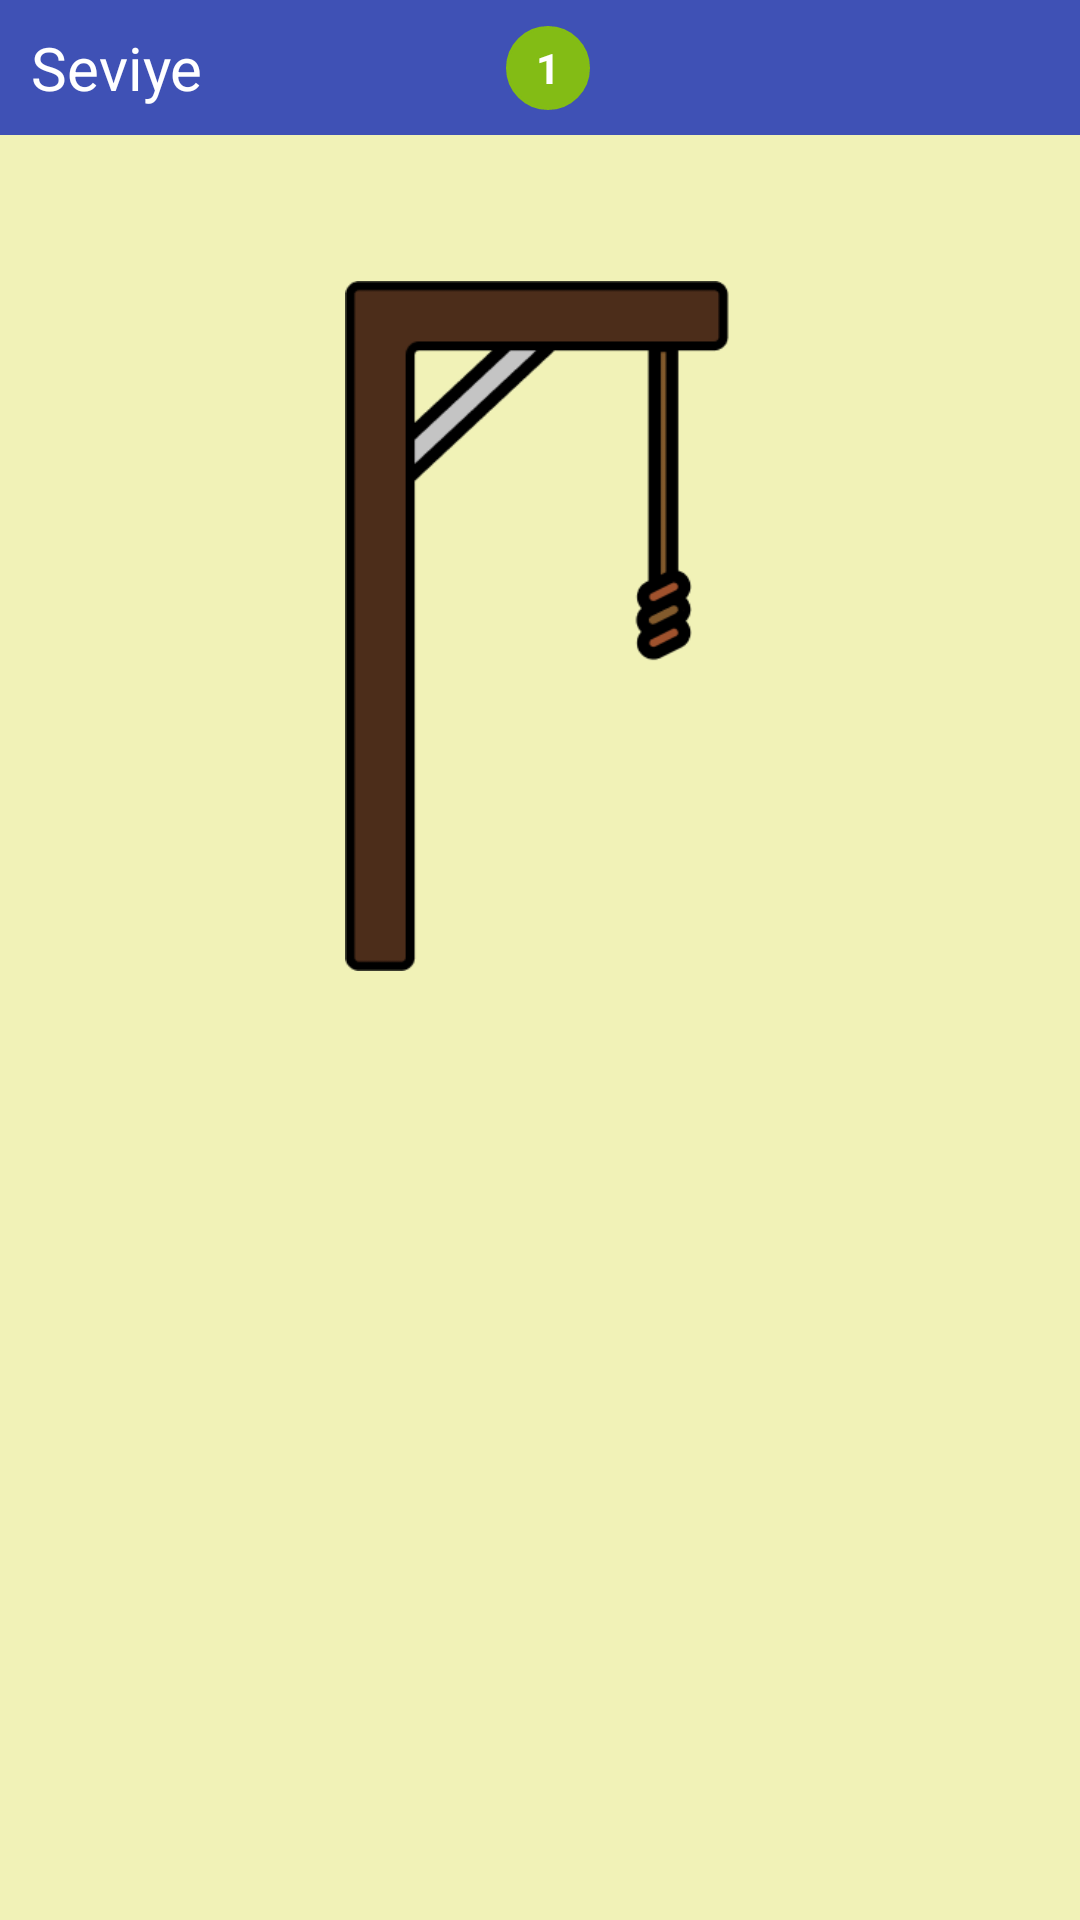

This screen was rendered from an Android layout file. Write that file and the resources it references.
<!-- AndroidManifest.xml: application theme Theme.AppCompat.Light.NoActionBar -->
<!-- res/layout/fragment_game.xml -->
<androidx.constraintlayout.widget.ConstraintLayout xmlns:android="http://schemas.android.com/apk/res/android"
    xmlns:app="http://schemas.android.com/apk/res-auto"
    xmlns:tools="http://schemas.android.com/tools"
    android:layout_width="match_parent"
    android:layout_height="match_parent"
    android:background="@color/light_gray"
    tools:context=".ui.game.GameFragment">

    <ImageView
        android:id="@+id/backgroundImage"
        android:layout_width="1116dp"
        android:layout_height="413dp"
        android:src="@drawable/game_screen_background"
        app:layout_constraintEnd_toEndOf="parent"
        app:layout_constraintStart_toStartOf="parent"
        app:layout_constraintTop_toTopOf="parent" />

    <TextView
        android:id="@+id/levelTextView"
        android:layout_width="match_parent"
        android:layout_height="45dp"
        android:background="@color/indigo"
        android:gravity="center_vertical"
        app:layout_constraintEnd_toEndOf="parent"
        app:layout_constraintStart_toStartOf="parent"
        app:layout_constraintTop_toTopOf="@+id/backgroundImage" />

    <TextView
        android:id="@+id/textTitle"
        android:layout_width="wrap_content"
        android:layout_height="45dp"
        android:layout_marginHorizontal="10dp"
        android:gravity="center"
        android:text="@string/level"
        android:textColor="@color/white"
        android:textSize="20dp"
        app:layout_constraintStart_toStartOf="parent"
        app:layout_constraintTop_toTopOf="@+id/backgroundImage" />

    <TextView
        android:id="@+id/levelText"
        android:layout_width="wrap_content"
        android:layout_height="wrap_content"
        android:background="@drawable/ic_level_ellipse"
        android:gravity="center"
        android:text="@string/level_num"
        android:textColor="@color/white"
        android:textStyle="bold"
        app:layout_constraintBottom_toBottomOf="@+id/textTitle"
        app:layout_constraintEnd_toStartOf="@+id/recyclerHeart"
        app:layout_constraintStart_toStartOf="@+id/textTitle"
        app:layout_constraintTop_toTopOf="@+id/textTitle" />


    <androidx.recyclerview.widget.RecyclerView
        android:id="@+id/recyclerHeart"
        android:layout_width="wrap_content"
        android:layout_height="wrap_content"
        android:layout_marginRight="5dp"
        android:orientation="horizontal"
        android:src="@drawable/ic_filled_heart_icon"
        app:layoutManager="androidx.recyclerview.widget.LinearLayoutManager"
        app:layout_constraintBottom_toBottomOf="@+id/levelTextView"
        app:layout_constraintEnd_toEndOf="@+id/levelTextView"
        app:layout_constraintTop_toTopOf="@+id/levelTextView" />


    <ImageView
        android:id="@+id/stepImage"
        android:layout_width="280dp"
        android:layout_height="230dp"
        android:src="@drawable/step1_icon"
        app:layout_constraintBottom_toBottomOf="@+id/backgroundImage"
        app:layout_constraintEnd_toEndOf="parent"
        app:layout_constraintHorizontal_bias="0.519"
        app:layout_constraintStart_toStartOf="parent"
        app:layout_constraintTop_toTopOf="@id/levelTextView"
        app:layout_constraintVertical_bias="0.511" />

    <TextView
        android:id="@+id/wordClueDescription"
        android:layout_width="match_parent"
        android:layout_height="wrap_content"
        android:layout_marginHorizontal="10dp"
        android:gravity="center"
        android:textSize="20sp"
        android:textStyle="bold"
        app:layout_constraintEnd_toEndOf="parent"
        app:layout_constraintStart_toStartOf="parent"
        app:layout_constraintTop_toBottomOf="@+id/backgroundImage"
        tools:text="@string/hint" />


    <TextView
        android:id="@+id/wordClue"
        android:layout_width="276dp"
        android:layout_height="40dp"
        android:layout_marginVertical="10dp"
        android:textAlignment="center"
        android:textColor="@color/oliv_drab"
        android:textSize="20dp"
        android:textStyle="bold"
        app:layout_constraintEnd_toEndOf="parent"
        app:layout_constraintStart_toStartOf="parent"
        app:layout_constraintTop_toBottomOf="@id/wordClueDescription"
        tools:text="@string/word" />

    <GridView
        android:id="@+id/gridViewAlphabet"
        android:layout_width="wrap_content"
        android:layout_height="wrap_content"
        android:foregroundGravity="center"
        android:gravity="center"
        android:horizontalSpacing="5dp"
        android:numColumns="10"
        android:padding="5dp"
        android:verticalSpacing="5dp"
        app:layout_constraintBottom_toBottomOf="parent"
        app:layout_constraintEnd_toEndOf="parent"
        app:layout_constraintStart_toStartOf="parent"
        app:layout_constraintTop_toBottomOf="@+id/wordClue" />

</androidx.constraintlayout.widget.ConstraintLayout>
<!-- resources referenced by this layout -->
<resources>
  <color name="indigo">#3F51B5</color>
  <color name="light_gray">#F1F2B7</color>
  <color name="oliv_drab">#A6A849</color>
  <color name="white">#FFFFFFFF</color>
  <!-- drawable ic_filled_heart_icon (drawable) -->
  <vector xmlns:android="http://schemas.android.com/apk/res/android"
      android:width="25dp"
      android:height="22dp"
      android:viewportWidth="25"
      android:viewportHeight="22">
    <path
        android:pathData="M21.708,2.802C21.176,2.27 20.545,1.848 19.849,1.559C19.154,1.271 18.409,1.123 17.656,1.123C16.904,1.123 16.159,1.271 15.463,1.559C14.768,1.848 14.136,2.27 13.604,2.802L12.5,3.906L11.396,2.802C10.321,1.727 8.864,1.124 7.344,1.124C5.824,1.124 4.366,1.727 3.292,2.802C2.217,3.877 1.613,5.334 1.613,6.854C1.613,8.374 2.217,9.832 3.292,10.906L4.396,12.01L12.5,20.115L20.604,12.01L21.708,10.906C22.241,10.374 22.663,9.743 22.951,9.047C23.239,8.352 23.387,7.607 23.387,6.854C23.387,6.102 23.239,5.356 22.951,4.661C22.663,3.966 22.241,3.334 21.708,2.802Z"
        android:strokeLineJoin="round"
        android:strokeWidth="2"
        android:fillColor="#F42F2F"
        android:strokeColor="#F42F2F"
        android:strokeLineCap="round"/>
  </vector>
  <!-- drawable ic_level_ellipse (drawable) -->
  <vector xmlns:android="http://schemas.android.com/apk/res/android"
      android:width="28dp"
      android:height="28dp"
      android:viewportWidth="28"
      android:viewportHeight="28">
    <path
        android:strokeWidth="1"
        android:pathData="M14,14m-13.5,0a13.5,13.5 0,1 1,27 0a13.5,13.5 0,1 1,-27 0"
        android:fillColor="#83BC15"
        android:strokeColor="#83BC15"/>
  </vector>
  <!-- drawable step1_icon: png bitmap (drawable, 4504 bytes) -->
  <string name="hint">İpucu: %1$s</string>
  <string name="level">Seviye</string>
  <string name="level_num">1</string>
  <string name="word">Kelime</string>
</resources>
